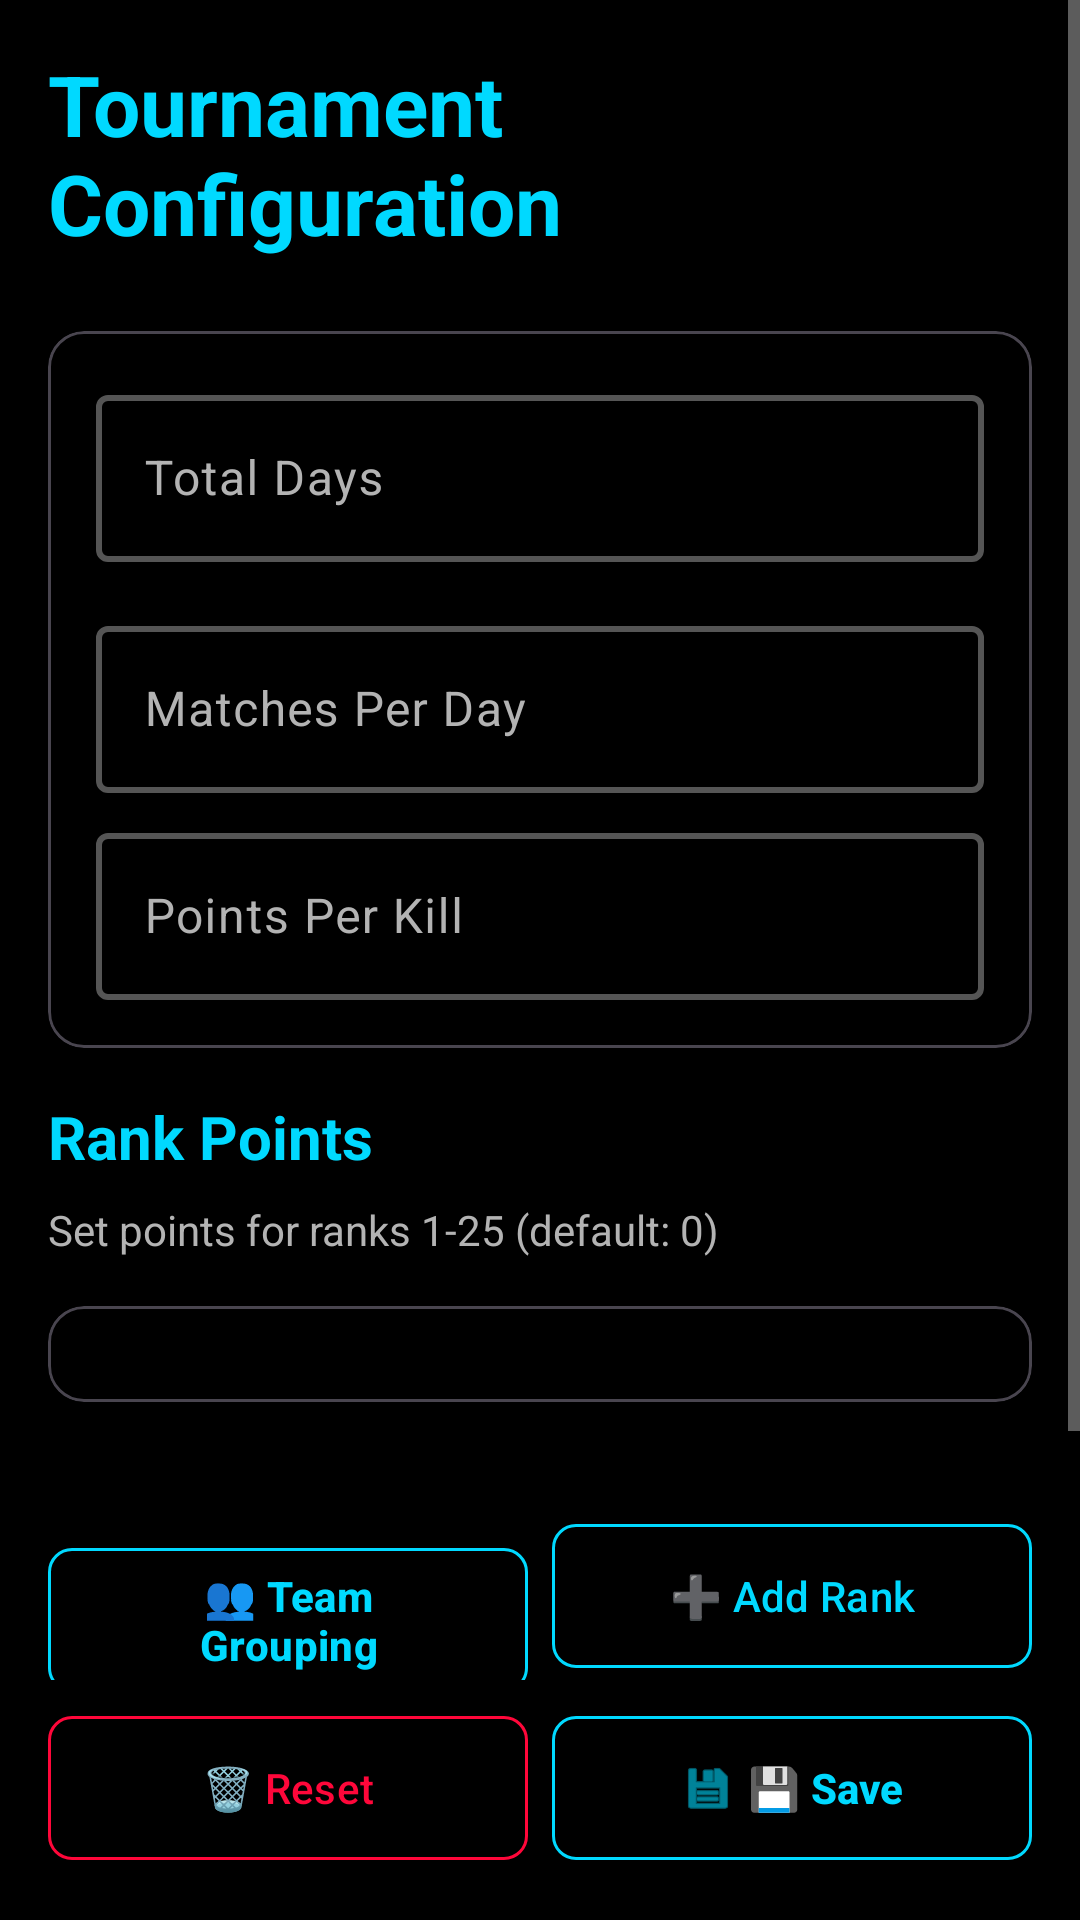

Write the Android layout XML for this screen, with the resource values it uses.
<!-- AndroidManifest.xml: application theme Theme.LiLRanker -->
<!-- res/layout/activity_config.xml -->
<?xml version="1.0" encoding="utf-8"?>
<androidx.constraintlayout.widget.ConstraintLayout xmlns:android="http://schemas.android.com/apk/res/android"
    xmlns:app="http://schemas.android.com/apk/res-auto"
    android:layout_width="match_parent"
    android:layout_height="match_parent"
    android:background="@color/dark_background">

    
    <ScrollView
        android:id="@+id/scrollView"
        android:layout_width="match_parent"
        android:layout_height="0dp"
        android:fillViewport="true"
        app:layout_constraintTop_toTopOf="parent"
        app:layout_constraintBottom_toTopOf="@+id/buttonContainer"
        app:layout_constraintStart_toStartOf="parent"
        app:layout_constraintEnd_toEndOf="parent">

        <LinearLayout
            android:layout_width="match_parent"
            android:layout_height="wrap_content"
            android:orientation="vertical"
            android:padding="16dp"
            android:paddingBottom="16dp">

            <TextView
                android:layout_width="wrap_content"
                android:layout_height="wrap_content"
                android:text="@string/config_title"
                android:textColor="@color/neon_blue"
                android:textSize="28sp"
                android:textStyle="bold"
                android:layout_marginBottom="24dp" />

            <com.google.android.material.card.MaterialCardView
                android:layout_width="match_parent"
                android:layout_height="wrap_content"
                app:cardBackgroundColor="@color/dark_background"
                app:cardElevation="0dp"
                app:cardCornerRadius="12dp"
                android:layout_marginBottom="16dp">

                <LinearLayout
                    android:layout_width="match_parent"
                    android:layout_height="wrap_content"
                    android:orientation="vertical"
                    android:padding="16dp">

                    <com.google.android.material.textfield.TextInputLayout
                        android:layout_width="match_parent"
                        android:layout_height="wrap_content"
                        style="@style/NeonEditText"
                        android:hint="@string/label_total_days"
                        android:layout_marginBottom="16dp">

                        <com.google.android.material.textfield.TextInputEditText
                            android:id="@+id/etTotalDays"
                            android:layout_width="match_parent"
                            android:layout_height="wrap_content"
                            android:inputType="number"
                            android:textColor="@color/text_primary" />

                    </com.google.android.material.textfield.TextInputLayout>

                    <com.google.android.material.textfield.TextInputLayout
                        android:layout_width="match_parent"
                        android:layout_height="wrap_content"
                        style="@style/NeonEditText"
                        android:hint="@string/label_matches_per_day"
                        android:layout_marginBottom="8dp">

                        <com.google.android.material.textfield.TextInputEditText
                            android:id="@+id/etMatchesPerDay"
                            android:layout_width="match_parent"
                            android:layout_height="wrap_content"
                            android:inputType="number"
                            android:textColor="@color/text_primary" />

                    </com.google.android.material.textfield.TextInputLayout>

                    <TextView
                        android:id="@+id/tvTotalMatches"
                        android:layout_width="wrap_content"
                        android:layout_height="wrap_content"
                        android:text="Total Matches: —"
                        android:textColor="@color/text_secondary"
                        android:textSize="13sp"
                        android:layout_marginBottom="16dp"
                        android:visibility="gone" />

                    <com.google.android.material.textfield.TextInputLayout
                        android:layout_width="match_parent"
                        android:layout_height="wrap_content"
                        style="@style/NeonEditText"
                        android:hint="@string/label_points_per_kill">

                        <com.google.android.material.textfield.TextInputEditText
                            android:id="@+id/etPointsPerKill"
                            android:layout_width="match_parent"
                            android:layout_height="wrap_content"
                            android:inputType="number"
                            android:textColor="@color/text_primary" />

                    </com.google.android.material.textfield.TextInputLayout>

                </LinearLayout>

            </com.google.android.material.card.MaterialCardView>

            <TextView
                android:layout_width="wrap_content"
                android:layout_height="wrap_content"
                android:text="@string/label_rank_points"
                android:textColor="@color/neon_blue"
                android:textSize="20sp"
                android:textStyle="bold"
                android:layout_marginBottom="8dp" />

            <TextView
                android:layout_width="wrap_content"
                android:layout_height="wrap_content"
                android:text="@string/rank_points_info"
                android:textColor="@color/text_secondary"
                android:textSize="14sp"
                android:layout_marginBottom="16dp" />

            <com.google.android.material.card.MaterialCardView
                android:layout_width="match_parent"
                android:layout_height="wrap_content"
                app:cardBackgroundColor="@color/dark_background"
                app:cardElevation="0dp"
                app:cardCornerRadius="12dp"
                android:layout_marginBottom="16dp">

                <LinearLayout
                    android:id="@+id/rankPointsContainer"
                    android:layout_width="match_parent"
                    android:layout_height="wrap_content"
                    android:orientation="vertical"
                    android:padding="16dp">

                    

                </LinearLayout>

            </com.google.android.material.card.MaterialCardView>

        </LinearLayout>

    </ScrollView>

    
    <LinearLayout
        android:id="@+id/buttonContainer"
        android:layout_width="0dp"
        android:layout_height="wrap_content"
        android:orientation="vertical"
        android:padding="16dp"
        android:background="@color/dark_background"
        android:elevation="8dp"
        app:layout_constraintBottom_toBottomOf="parent"
        app:layout_constraintStart_toStartOf="parent"
        app:layout_constraintEnd_toEndOf="parent">

        
        <LinearLayout
            android:layout_width="match_parent"
            android:layout_height="wrap_content"
            android:orientation="horizontal"
            android:layout_marginBottom="8dp"
            android:weightSum="2">

            <com.google.android.material.button.MaterialButton
                android:id="@+id/btnTeamGrouping"
                android:layout_width="0dp"
                android:layout_height="56dp"
                android:layout_weight="1"
                android:layout_marginEnd="4dp"
                android:text="@string/btn_team_grouping"
                android:textSize="14sp"
                android:textStyle="bold"
                style="@style/Widget.Material3.Button.OutlinedButton"
                app:strokeColor="@color/neon_blue"
                android:textColor="@color/neon_blue"
                app:cornerRadius="8dp" />

            <com.google.android.material.button.MaterialButton
                android:id="@+id/btnAddRank"
                android:layout_width="0dp"
                android:layout_height="56dp"
                android:layout_weight="1"
                android:layout_marginStart="4dp"
                android:text="@string/btn_add_rank_label"
                android:textSize="14sp"
                style="@style/Widget.Material3.Button.OutlinedButton"
                app:strokeColor="@color/neon_blue"
                android:textColor="@color/neon_blue"
                app:cornerRadius="8dp" />

        </LinearLayout>

        
        <LinearLayout
            android:layout_width="match_parent"
            android:layout_height="wrap_content"
            android:orientation="horizontal"
            android:weightSum="2">

            <com.google.android.material.button.MaterialButton
                android:id="@+id/btnResetConfig"
                android:layout_width="0dp"
                android:layout_height="56dp"
                android:layout_weight="1"
                android:layout_marginEnd="4dp"
                android:text="@string/btn_reset_config"
                android:textSize="14sp"
                style="@style/Widget.Material3.Button.OutlinedButton"
                app:strokeColor="@color/neon_red"
                android:textColor="@color/neon_red"
                app:cornerRadius="8dp" />

            <com.google.android.material.button.MaterialButton
                android:id="@+id/btnSaveConfig"
                android:layout_width="0dp"
                android:layout_height="56dp"
                android:layout_weight="1"
                android:layout_marginStart="4dp"
                android:text="@string/btn_save_label"
                android:textSize="14sp"
                android:textStyle="bold"
                style="@style/Widget.Material3.Button.OutlinedButton"
                app:strokeColor="@color/neon_blue"
                android:textColor="@color/neon_blue"
                app:icon="@android:drawable/ic_menu_save"
                app:iconGravity="textStart"
                app:iconTint="@color/neon_blue"
                app:cornerRadius="8dp" />

        </LinearLayout>

    </LinearLayout>

</androidx.constraintlayout.widget.ConstraintLayout>
<!-- resources referenced by this layout -->
<resources>
  <color name="dark_background">#000000</color>
  <color name="neon_blue">#00D9FF</color>
  <color name="neon_red">#FF073A</color>
  <color name="text_primary">#FFFFFF</color>
  <color name="text_secondary">#B3B3B3</color>
  <string name="btn_add_rank_label">➕ Add Rank</string>
  <string name="btn_reset_config">🗑️ Reset</string>
  <string name="btn_save_label">💾 Save</string>
  <string name="btn_team_grouping">👥 Team Grouping</string>
  <string name="config_title">Tournament Configuration</string>
  <string name="label_matches_per_day">Matches Per Day</string>
  <string name="label_points_per_kill">Points Per Kill</string>
  <string name="label_rank_points">Rank Points</string>
  <string name="label_total_days">Total Days</string>
  <string name="rank_points_info">Set points for ranks 1-25 (default: 0)</string>
  <style name="NeonEditText" parent="Widget.Material3.TextInputLayout.OutlinedBox">
          <item name="boxStrokeColor">@color/input_box_stroke_color</item>
          <item name="hintTextColor">@color/text_primary</item>
          <item name="android:textColor">@color/text_primary</item>
          <item name="android:textColorHint">@color/text_secondary</item>
          <item name="boxStrokeWidth">2dp</item>
          <item name="boxStrokeWidthFocused">2dp</item>
          <item name="boxBackgroundColor">@color/dark_background</item>
      </style>
  <style name="Theme.LiLRanker" parent="Base.Theme.LiLRanker" />
  <style name="Base.Theme.LiLRanker" parent="Theme.Material3.Dark.NoActionBar">
          
          <item name="colorPrimary">@color/neon_blue</item>
          <item name="colorPrimaryVariant">@color/neon_blue_dark</item>
          <item name="colorOnPrimary">@color/black</item>
          
          
          <item name="colorSecondary">@color/neon_blue</item>
          <item name="colorSecondaryVariant">@color/neon_blue_dark</item>
          <item name="colorOnSecondary">@color/black</item>
          
          
          <item name="android:colorBackground">@color/dark_background</item>
          <item name="colorSurface">@color/dark_surface</item>
          <item name="colorOnBackground">@color/text_primary</item>
          <item name="colorOnSurface">@color/text_primary</item>
          
          
          <item name="colorControlActivated">@color/text_primary</item>
          <item name="colorControlNormal">@color/text_secondary</item>
          
          
          <item name="android:statusBarColor">@color/dark_background</item>
          <item name="android:navigationBarColor">@color/dark_background</item>
          <item name="android:windowLightStatusBar">false</item>
      </style>
  <color name="neon_blue_dark">#00A8CC</color>
  <color name="black">#FF000000</color>
  <color name="dark_surface">#1E1E1E</color>
</resources>
